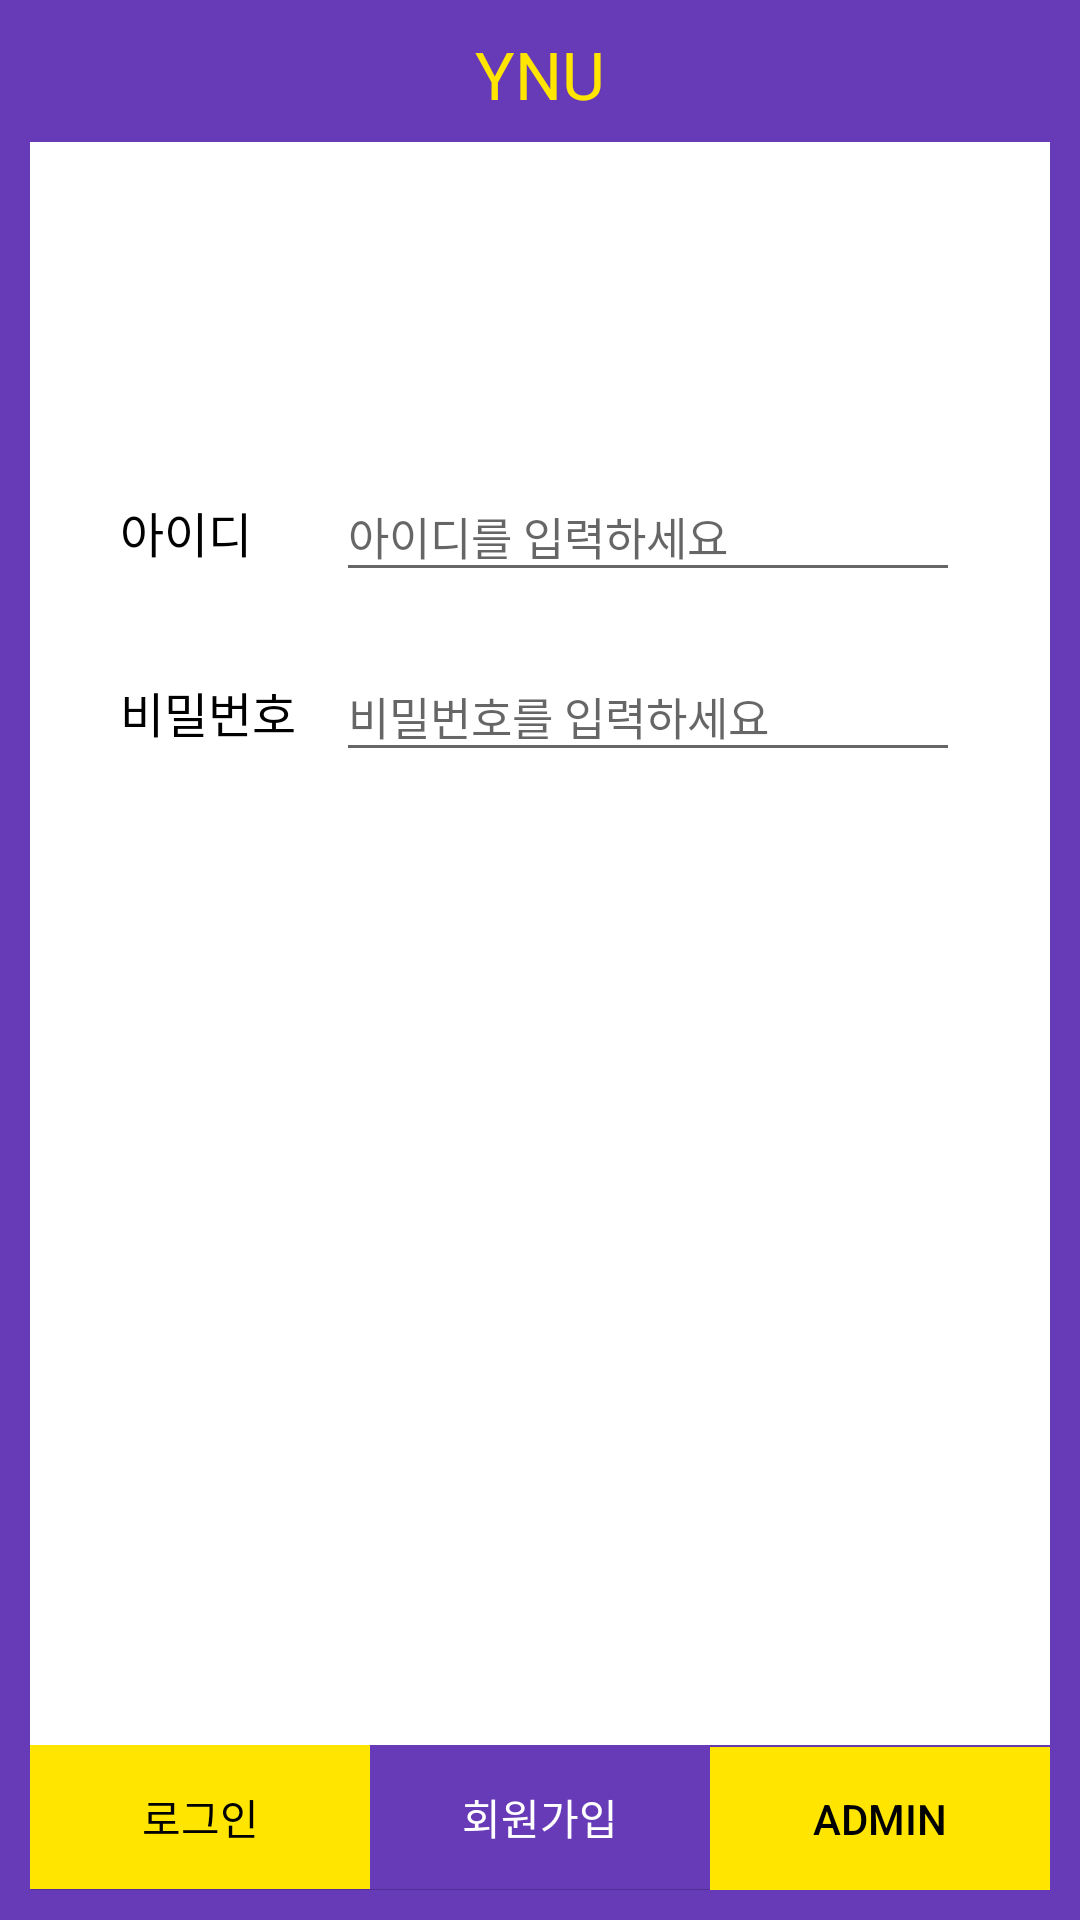

Here is an Android app screen rendered from its layout file. Give the layout XML and the strings, colors and styles it references.
<!-- AndroidManifest.xml: application theme Theme.YNU -->
<!-- res/layout/activity_login.xml -->
<?xml version="1.0" encoding="utf-8"?>
<LinearLayout xmlns:android="http://schemas.android.com/apk/res/android"
    xmlns:app="http://schemas.android.com/apk/res-auto"
    android:layout_width="match_parent"
    android:layout_height="match_parent"
    android:background="@color/main"
    android:orientation="vertical"
    android:padding="10dp">

    <TextView
        android:id="@+id/tvSchoolName"
        style="@style/schoolName" />

    <LinearLayout
        android:layout_width="match_parent"
        android:layout_height="0dp"
        android:background="@color/white"
        android:padding="30dp"
        android:layout_weight="10"
        android:orientation="vertical">

        <LinearLayout
            android:layout_width="match_parent"
            android:layout_height="wrap_content"
            android:layout_marginTop="80dp"
            android:orientation="horizontal">

            <TextView
                android:id="@+id/tvLoginCategoryId"
                style="@style/category"
                android:text="@string/id"/>

            <EditText
                android:id="@+id/edtLoginId"
                style="@style/values"
                android:inputType="text"
                android:hint="@string/hintId" />
        </LinearLayout>

        <LinearLayout
            android:layout_width="match_parent"
            android:layout_height="wrap_content"
            android:layout_marginTop="20dp"
            android:orientation="horizontal">

            <TextView
                android:id="@+id/tvLoginCategoryPassword"
                style="@style/category"
                android:text="@string/password" />

            <EditText
                android:id="@+id/edtLoginPassword"
                style="@style/values"
                android:hint="@string/hintPassword"
                android:inputType="textPassword" />
        </LinearLayout>

    </LinearLayout>

    <LinearLayout
        android:layout_width="match_parent"
        android:layout_height="0dp"
        android:layout_weight="0.9"
        android:orientation="horizontal">

        <Button
            android:id="@+id/btnLoginLogin"
            style="@style/btnSub"
            android:background="@color/sub"
            android:text="@string/btnLogin" />

        <Button
            android:id="@+id/btnLoginRegister"
            style="@style/btnMain"
            android:background="@color/main"
            android:text="@string/btnRegister" />

        <Button
            android:id="@+id/btnLoginManage"
            style="@style/btnSub"
            android:background="@color/sub"
            android:text="@string/btnManage" />
    </LinearLayout>
</LinearLayout>
<!-- resources referenced by this layout -->
<resources>
  <color name="main">#673AB7</color>
  <color name="sub">#FFE500</color>
  <color name="white">#FFFFFFFF</color>
  <string name="btnLogin">로그인</string>
  <string name="btnManage">ADMIN</string>
  <string name="btnRegister">회원가입</string>
  <string name="hintId">아이디를 입력하세요</string>
  <string name="hintPassword">비밀번호를 입력하세요</string>
  <string name="id">아이디</string>
  <string name="password">비밀번호</string>
  <style name="btnMain" parent="btnSub">
          <item name="android:textColor">@color/white</item>
      </style>
  <style name="btnSub">
          <item name="android:layout_width">0dp</item>
          <item name="android:layout_height">wrap_content</item>
          <item name="android:layout_weight">1</item>
          <item name="android:textColor">@color/black</item>
          <item name="android:onClick">viewOnClick</item>
      </style>
  <style name="category" parent="registerCategory">
          <item name="android:layout_width">0dp</item>
          <item name="android:layout_height">40dp</item>
          <item name="android:gravity">center_vertical</item>
          <item name="android:layout_weight">0.3</item>
      </style>
  <style name="schoolName">
          <item name="android:layout_width">match_parent</item>
          <item name="android:layout_height">0dp</item>
          <item name="android:layout_weight">0.7</item>
          <item name="android:fontFamily">@font/ef_rebecca</item>
          <item name="android:gravity">center_horizontal</item>
          <item name="android:text">@string/app_name</item>
          <item name="android:textColor">@color/sub</item>
          <item name="android:textSize">@dimen/header</item>
      </style>
  <style name="values" parent="registerValues">
          <item name="android:layout_width">0dp</item>
          <item name="android:layout_weight">1</item>
          <item name="android:layout_gravity">center_vertical</item>
      </style>
  <style name="Theme.YNU" parent="Theme.AppCompat.Light.NoActionBar">
          
          <item name="colorPrimary">@color/purple_500</item>
          <item name="colorPrimaryVariant">@color/main</item>
          <item name="colorOnPrimary">@color/white</item>
          
          <item name="colorSecondary">@color/teal_200</item>
          <item name="colorSecondaryVariant">@color/teal_700</item>
          <item name="colorOnSecondary">@color/black</item>
          
          <item name="android:statusBarColor">?attr/colorPrimaryVariant</item>
          
      </style>
  <color name="black">#FF000000</color>
  <style name="registerCategory">
          <item name="android:layout_width">match_parent</item>
          <item name="android:layout_height">wrap_content</item>
          <item name="android:textColor">@color/black</item>
          <item name="android:textSize">@dimen/category</item>
      </style>
  <string name="app_name">YNU</string>
  <dimen name="header">22sp</dimen>
  <style name="registerValues">
          <item name="android:layout_width">match_parent</item>
          <item name="android:layout_height">40dp</item>
          <item name="android:layout_marginStart">10dp</item>
          <item name="android:ems">20</item>
          <item name="android:gravity">center_vertical</item>
          <item name="android:textColor">@color/black</item>
          <item name="android:textSize">@dimen/values</item>
      </style>
  <color name="purple_500">#FF6200EE</color>
  <color name="teal_200">#FF03DAC5</color>
  <color name="teal_700">#FF018786</color>
  <dimen name="category">16sp</dimen>
  <dimen name="values">15sp</dimen>
</resources>
